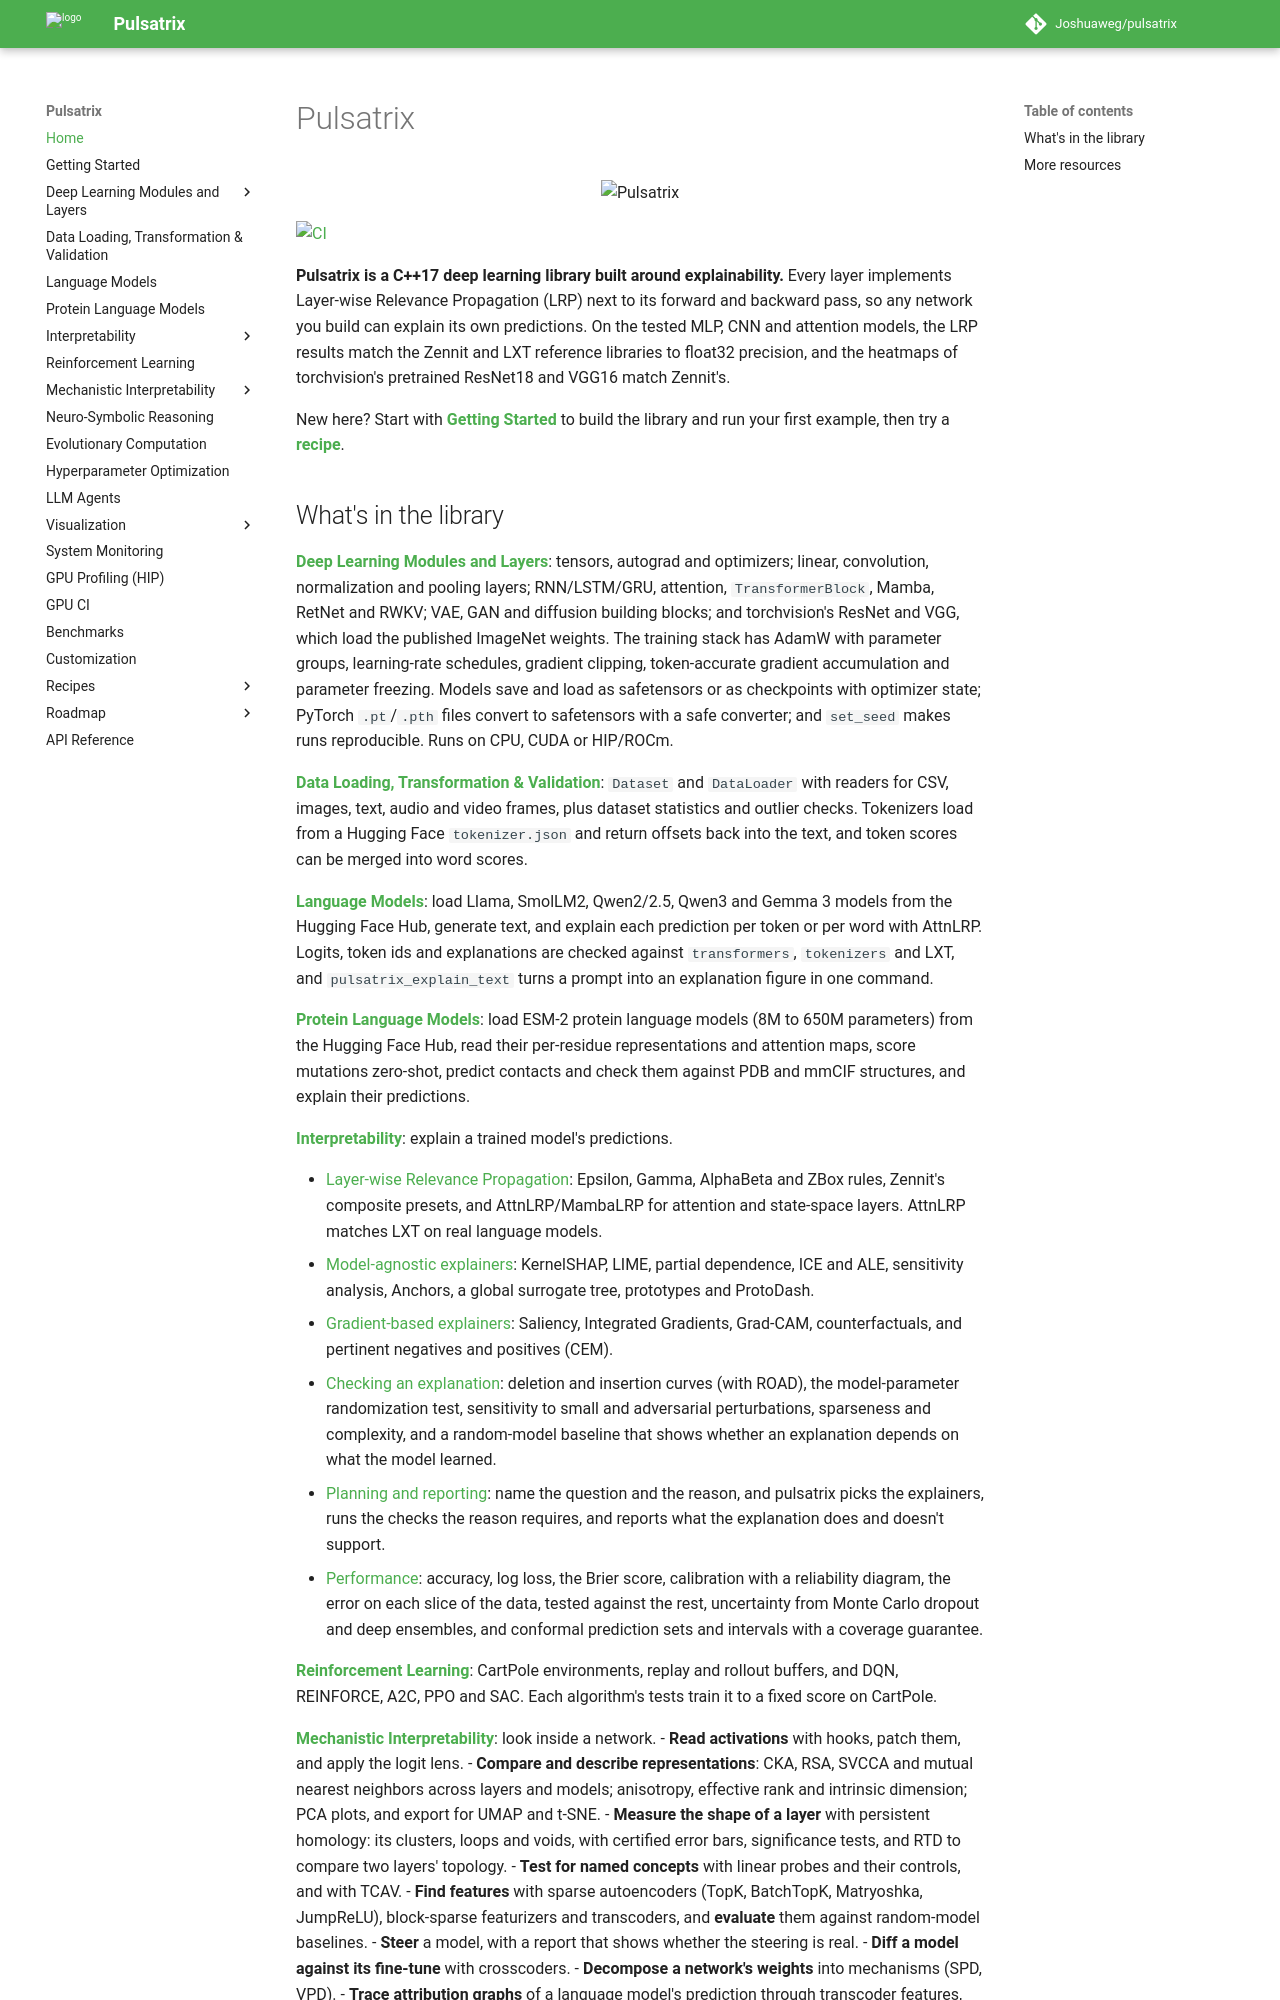

repository: Joshuaweg/pulsatrix · page: index.html · generator: mkdocs

# Pulsatrix

<p align="center">
  <img src="assets/pulsatrix_lockup.png" alt="Pulsatrix" width="500">
</p>

[![CI](https://github.com/Joshuaweg/pulsatrix/actions/workflows/ci.yml/badge.svg)](https://github.com/Joshuaweg/pulsatrix/actions/workflows/ci.yml)

**Pulsatrix is a C++17 deep learning library built around explainability.** Every layer
implements Layer-wise Relevance Propagation (LRP) next to its forward and backward pass, so any
network you build can explain its own predictions. On the tested MLP, CNN and attention
models, the LRP results match the Zennit and LXT reference libraries to float32 precision, and
the heatmaps of torchvision's pretrained ResNet18 and VGG16 match Zennit's.

New here? Start with **[Getting Started](getting-started.md)** to build the library and run
your first example, then try a **[recipe](recipes/index.md)**.
